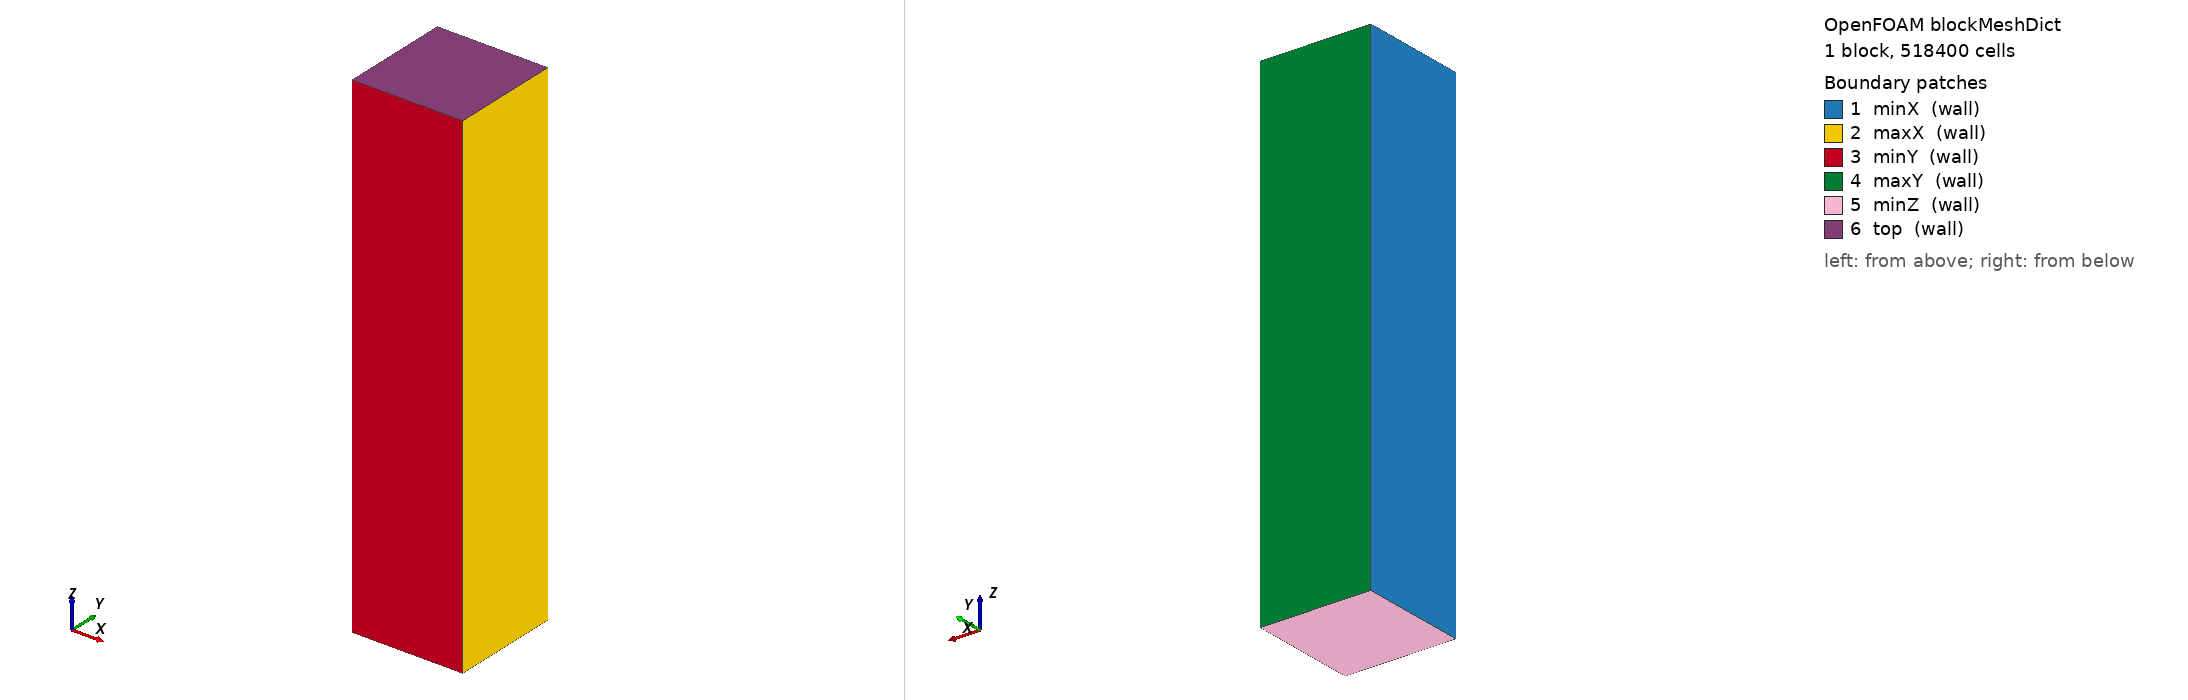

OpenFOAM case: the mesh blockMesh builds from blockMeshDict, 1 block(s), 518400 cells. Boundary patches (legend numbers): 1 minX (wall), 2 maxX (wall), 3 minY (wall), 4 maxY (wall), 5 minZ (wall), 6 top (wall). Left view from above one corner, right view from below the opposite corner. Boundary conditions: 4 field file(s) under 0/; 0 of 6 drawn patches have an entry in a shipped field file.

=== system/blockMeshDict ===
/*--------------------------------*- C++ -*----------------------------------*\
| =========                 |                                                 |
| \\      /  F ield         | OpenFOAM: The Open Source CFD Toolbox           |
|  \\    /   O peration     | Version:  12                                    |
|   \\  /    A nd           | Web:      www.OpenFOAM.org                      |
|    \\/     M anipulation  |                                                 |
\*---------------------------------------------------------------------------*/
FoamFile
{
    version     2.0;
    format      ascii;
    class       dictionary;
    object      blockMeshDict;
}
// * * * * * * * * * * * * * * * * * * * * * * * * * * * * * * * * * * * * * //

convertToMeters 1;

minX  -1.075;
maxX  1.075;
minY  -1.075;
maxY  1.075;
minZ  -0.025;
maxZ  9.70;
Nx 60;
Ny 60;
Nz 144;


vertices
(
    ($minX $minY $minZ) // 0 - minX, minY, minZ
    ($maxX $minY $minZ) // 1 - maxX, minY, minZ
    ($maxX $maxY $minZ) // 2 - maxX, maxY, minZ
    ($minX $maxY $minZ) // 3 - minX, maxY, minZ
    ($minX $minY $maxZ) // 4 - minX, minY, maxZ
    ($maxX $minY $maxZ) // 5 - maxX, minY, maxZ
    ($maxX $maxY $maxZ) // 6 - maxX, maxY, maxZ
    ($minX $maxY $maxZ) // 7 - minX, maxY, maxZ
);

blocks
(
    hex (0 1 2 3 4 5 6 7) ($Nx $Ny $Nz) simpleGrading (1 1 1)
);

boundary
(
    minX
    {
        type wall;
        faces ((0 3 7 4)); // Left face
    }
    maxX
    {
        type wall;
        faces ((1 5 6 2)); // Right face
    }
    minY
    {
        type wall;
        faces ((0 4 5 1)); // Bottom face
    }
    maxY
    {
        type wall;
        faces ((2 6 7 3)); // Top face
    }
    minZ
    {
        type wall;
        faces ((0 1 2 3)); // Back face
    }
    top
    {
        type wall;
        faces ((4 7 6 5)); // Front face
    }
);
// ************************************************************************* //
